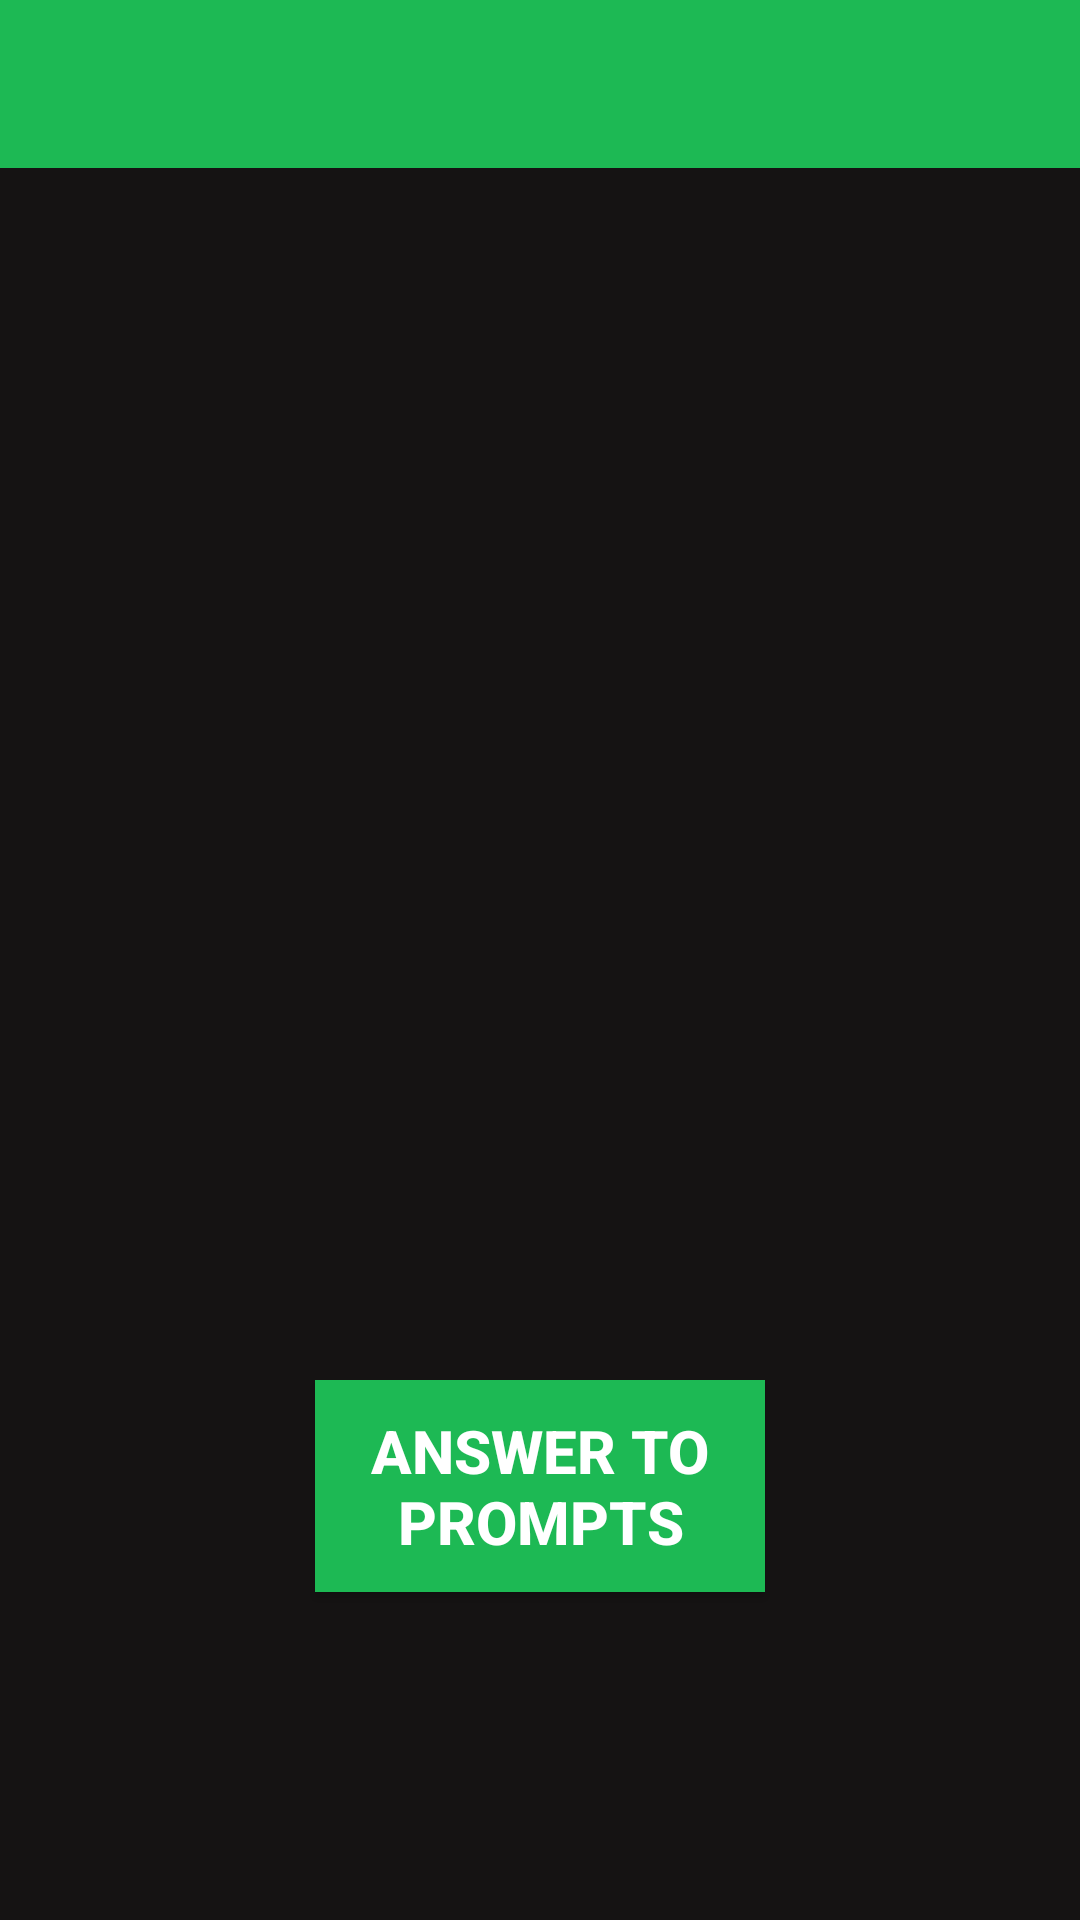

Reconstruct the res/layout file that produces this screen, plus the resources it refers to.
<!-- AndroidManifest.xml: application theme Theme.GreenPulse -->
<!-- res/layout/activity_disease_analyze.xml -->
<?xml version="1.0" encoding="utf-8"?>
<RelativeLayout xmlns:android="http://schemas.android.com/apk/res/android"
    xmlns:app="http://schemas.android.com/apk/res-auto"
    xmlns:tools="http://schemas.android.com/tools"
    android:layout_width="match_parent"
    android:layout_height="match_parent"
    android:background="@color/blk_bg"
    tools:context=".DiseaseAnalyzeActivity">
    <androidx.appcompat.widget.Toolbar
        android:layout_width="match_parent"
        android:layout_height="56dp"
        android:layout_alignParentTop="true"
        android:id="@+id/toolbar_disease"
        android:background="@color/green"/>

    <ImageView
        android:id="@+id/imagePicker"
        android:layout_width="match_parent"
        android:layout_height="400dp"
        android:layout_marginTop="4dp"
        app:layout_constraintEnd_toEndOf="parent"
        app:layout_constraintHorizontal_bias="0.0"
        app:layout_constraintStart_toStartOf="parent"
        app:layout_constraintTop_toTopOf="parent"
        app:srcCompat="@drawable/baseline_image_24"
        android:layout_below="@+id/toolbar_disease"/>

    <LinearLayout
        android:layout_below="@+id/imagePicker"
        android:layout_width="match_parent"
        android:layout_height="wrap_content"
        android:orientation="vertical"
        >

        <androidx.appcompat.widget.AppCompatButton
            android:id="@+id/prompt_btn"
            android:layout_width="150dp"
            android:layout_height="wrap_content"
            android:layout_gravity="center"
            android:text="Answer to prompts"
            android:background="@color/green"
            android:padding="10dp"
            android:textStyle="bold"
            android:textColor="@color/white"
            android:textSize="20sp"
            />
        <androidx.appcompat.widget.AppCompatButton
            android:id="@+id/send_btn"
            android:layout_width="150dp"
            android:layout_height="wrap_content"
            android:layout_gravity="center"
            android:text="Analyze"
            android:visibility="invisible"
            android:layout_marginTop="10dp"
            android:padding="10dp"
            android:background="@color/green"
            android:textStyle="bold"
            android:textColor="@color/white"
            android:textSize="20sp"
            />

    </LinearLayout>
</RelativeLayout>
<!-- resources referenced by this layout -->
<resources>
  <color name="blk_bg">#151313</color>
  <color name="green">#1DB954</color>
  <color name="white">#FFFFFFFF</color>
  <style name="Theme.GreenPulse" parent="Base.Theme.GreenPulse" />
  <style name="Base.Theme.GreenPulse" parent="Theme.Material3.DayNight.NoActionBar">
          
          
      </style>
</resources>
